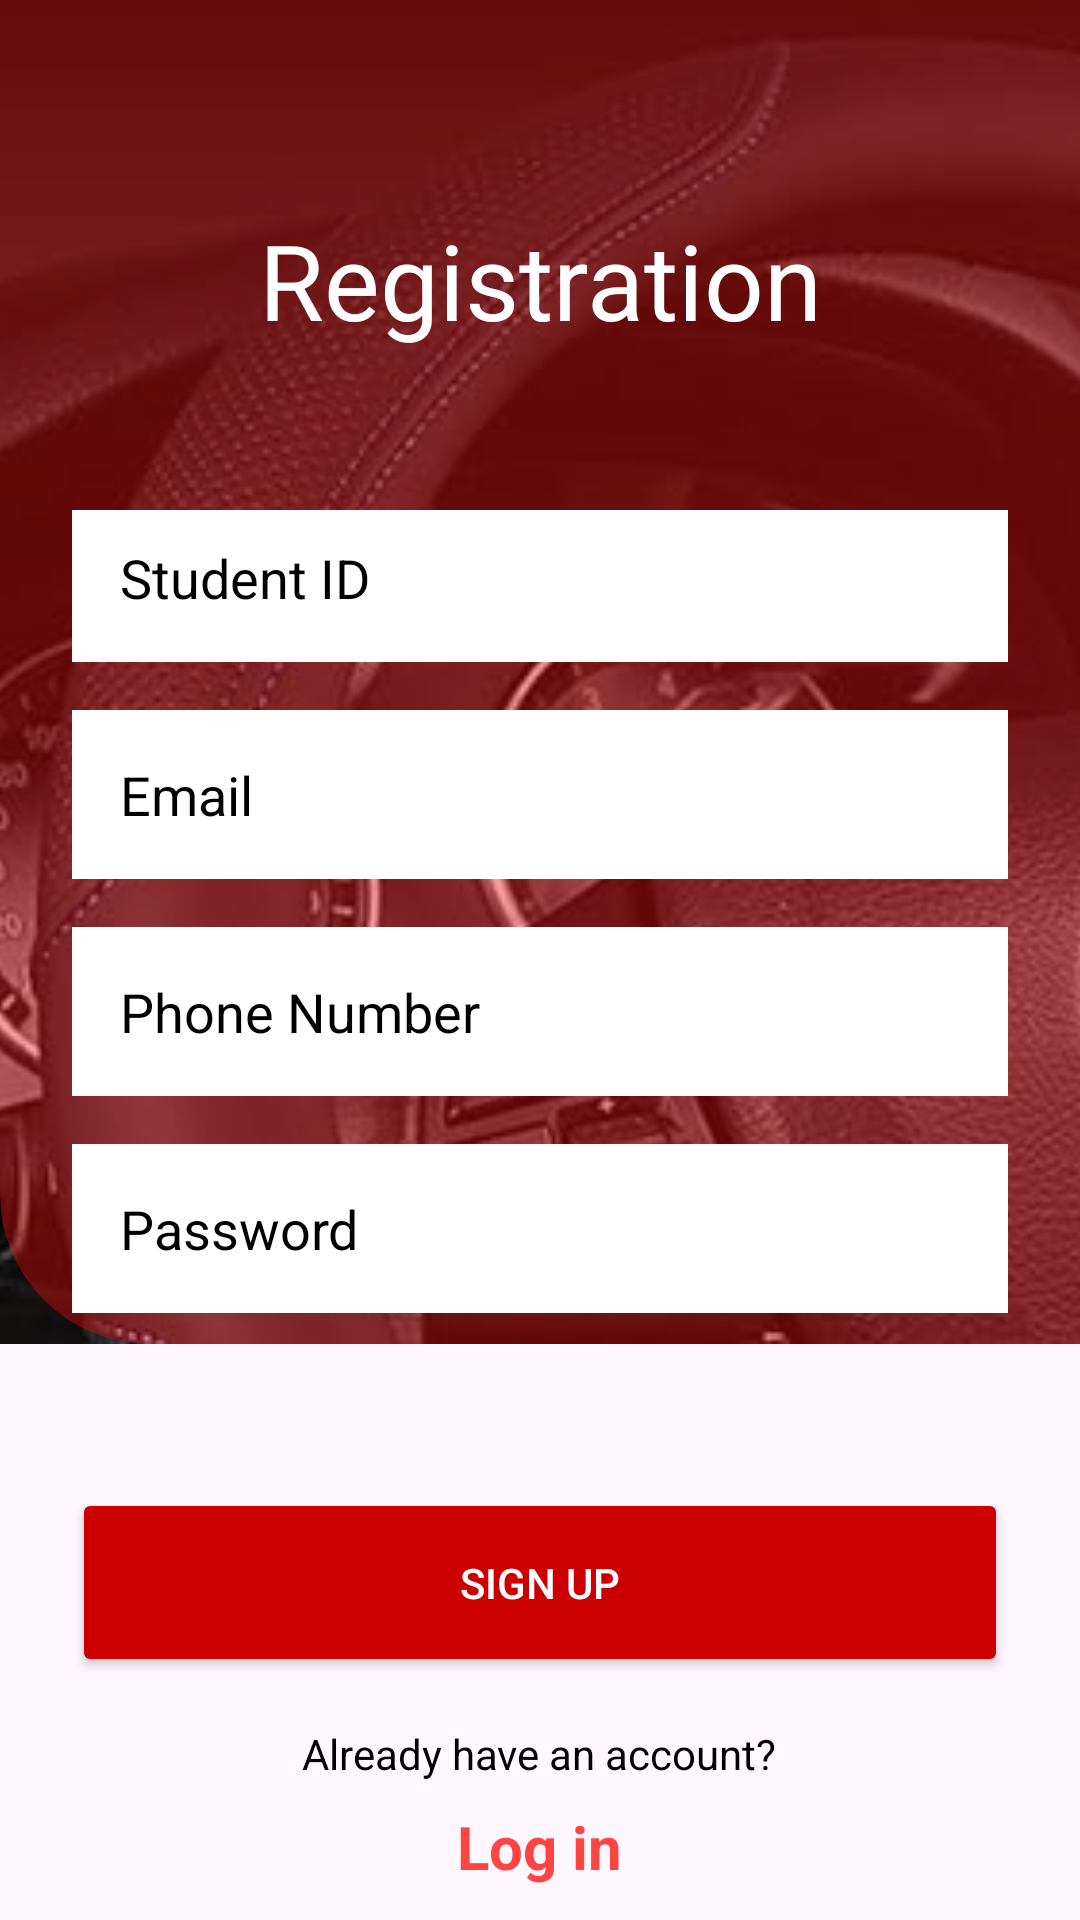

Layout XML and referenced resources for this Android screen:
<!-- AndroidManifest.xml: application theme Theme.Carparkingpool -->
<!-- res/layout/activity_sign_up.xml -->
<?xml version="1.0" encoding="utf-8"?>
<androidx.constraintlayout.widget.ConstraintLayout xmlns:android="http://schemas.android.com/apk/res/android"
    xmlns:app="http://schemas.android.com/apk/res-auto"
    xmlns:tools="http://schemas.android.com/tools"
    android:id="@+id/main"
    android:layout_width="match_parent"
    android:layout_height="match_parent"
    tools:context=".MainActivity">

    <FrameLayout
        android:id="@+id/topHalfContainer"
        android:layout_width="0dp"
        android:layout_height="0dp"
        app:layout_constraintTop_toTopOf="parent"
        app:layout_constraintStart_toStartOf="parent"
        app:layout_constraintEnd_toEndOf="parent"
        app:layout_constraintHeight_percent="0.7">

        <ImageView
            android:id="@+id/backgroundImage"
            android:layout_width="match_parent"
            android:layout_height="match_parent"
            android:scaleType="centerCrop"
            android:src="@drawable/img1" />

        <View
            android:id="@+id/redOverlay"
            android:layout_width="wrap_content"
            android:layout_height="match_parent"
            android:background="@drawable/bottom_cut_shape_signup" />

        <LinearLayout
            android:id="@+id/formLayout"
            android:layout_width="match_parent"
            android:layout_height="wrap_content"
            android:gravity="center"
            android:layout_marginTop="170dp"
            android:orientation="vertical"
            android:paddingLeft="24dp"
            android:paddingRight="24dp">

            
            <EditText
                android:id="@+id/studentIdInput"
                android:layout_width="match_parent"
                android:layout_height="wrap_content"
                android:background="#fff"
                android:hint="Student ID"
                android:inputType="text"
                android:padding="16dp"
                android:textColorHint="@color/black" />

            
            <EditText
                android:id="@+id/emailInput"
                android:layout_width="match_parent"
                android:layout_height="wrap_content"
                android:background="#fff"
                android:hint="Email"
                android:inputType="textPersonName"
                android:layout_marginTop="16dp"
                android:padding="16dp"
                android:textColorHint="@color/black" />

            
            <EditText
                android:id="@+id/phoneInput"
                android:layout_width="match_parent"
                android:layout_height="wrap_content"
                android:background="#fff"
                android:hint="Phone Number"
                android:inputType="textEmailAddress"
                android:layout_marginTop="16dp"
                android:padding="16dp"
                android:textColorHint="@color/black" />

            
            <EditText
                android:id="@+id/passwordInput"
                android:layout_width="match_parent"
                android:layout_height="wrap_content"
                android:background="#fff"
                android:hint="Password"
                android:inputType="textPassword"
                android:layout_marginTop="16dp"
                android:padding="16dp"
                android:textColor="@color/black"
                android:textColorHint="@color/black" />

            
            <EditText
                android:id="@+id/confirmPasswordInput"
                android:layout_width="match_parent"
                android:layout_height="wrap_content"
                android:background="#fff"
                android:hint="Confirm Password"
                android:inputType="textPassword"
                android:layout_marginTop="16dp"
                android:padding="16dp"
                android:textColor="@color/black"
                android:textColorHint="@color/black" />

        </LinearLayout>

        <TextView
            android:id="@+id/title"
            android:layout_width="match_parent"
           android:textAlignment="center"
            android:layout_height="wrap_content"
            android:layout_gravity="center_horizontal"
            android:layout_marginTop="70dp"
            android:paddingBottom="24dp"
            android:text="Registration"
            android:textColor="@android:color/white"
            android:textSize="35sp" />

    </FrameLayout>

    <LinearLayout
        android:id="@+id/loginContainer"
        android:layout_width="match_parent"
        android:layout_height="wrap_content"
        android:orientation="vertical"
        android:padding="24dp"
        app:layout_constraintTop_toBottomOf="@id/topHalfContainer"
        app:layout_constraintStart_toStartOf="parent"
        app:layout_constraintEnd_toEndOf="parent">

        <Button
            android:id="@+id/loginButton"
            android:layout_width="match_parent"
            android:layout_height="63dp"
            android:layout_marginTop="24dp"
            android:backgroundTint="@android:color/holo_red_dark"
            android:text="Sign Up"
            android:textColor="@android:color/white" />

        <TextView
            android:id="@+id/noAccountText"
            android:layout_width="wrap_content"
            android:layout_height="wrap_content"
            android:layout_gravity="center_horizontal"
            android:layout_marginTop="16dp"
            android:text="Already have an account?"
            android:textColor="@android:color/black" />

        <TextView
            android:id="@+id/signUpText"
            android:layout_width="wrap_content"
            android:layout_height="wrap_content"
            android:layout_gravity="center_horizontal"
            android:layout_marginTop="8dp"
            android:text="Log in"
            android:textSize="20sp"
            android:textColor="@android:color/holo_red_light"
            android:textStyle="bold" />
        <ProgressBar
            android:id="@+id/progressBar"
            android:layout_width="wrap_content"
            android:layout_height="wrap_content"
            android:layout_gravity="center"
            android:visibility="gone" />
    </LinearLayout>

</androidx.constraintlayout.widget.ConstraintLayout>
<!-- resources referenced by this layout -->
<resources>
  <color name="black">#000000</color>
  <!-- drawable bottom_cut_shape_signup (drawable) -->
  <?xml version="1.0" encoding="utf-8"?>
  <shape xmlns:android="http://schemas.android.com/apk/res/android"
      android:shape="rectangle">
  
      
      <solid android:color="#61F40808"/> 
  
      
      <corners
          android:topLeftRadius="0dp"
          android:topRightRadius="0dp"
          android:bottomLeftRadius="50dp"
          android:bottomRightRadius="0dp" />
  </shape>
  <!-- drawable img1: jpg bitmap (drawable, 16350 bytes) -->
  <style name="Theme.Carparkingpool" parent="Base.Theme.Carparkingpool" />
  <style name="Base.Theme.Carparkingpool" parent="Theme.Material3.DayNight.NoActionBar">
          
          
      </style>
</resources>
